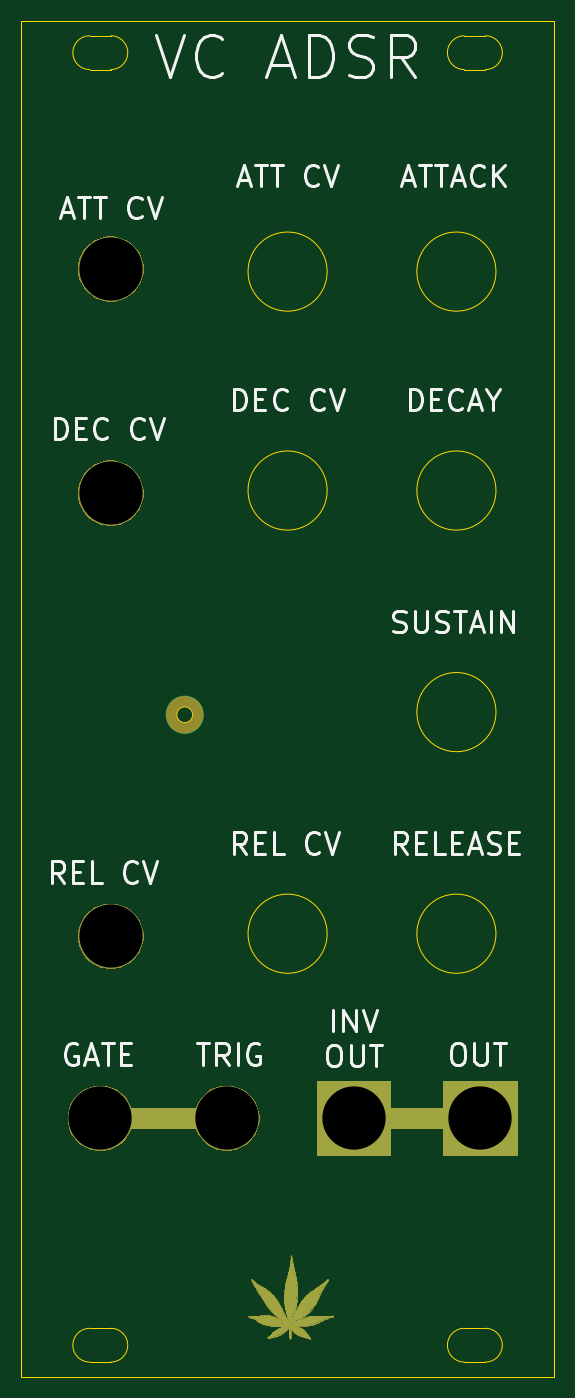
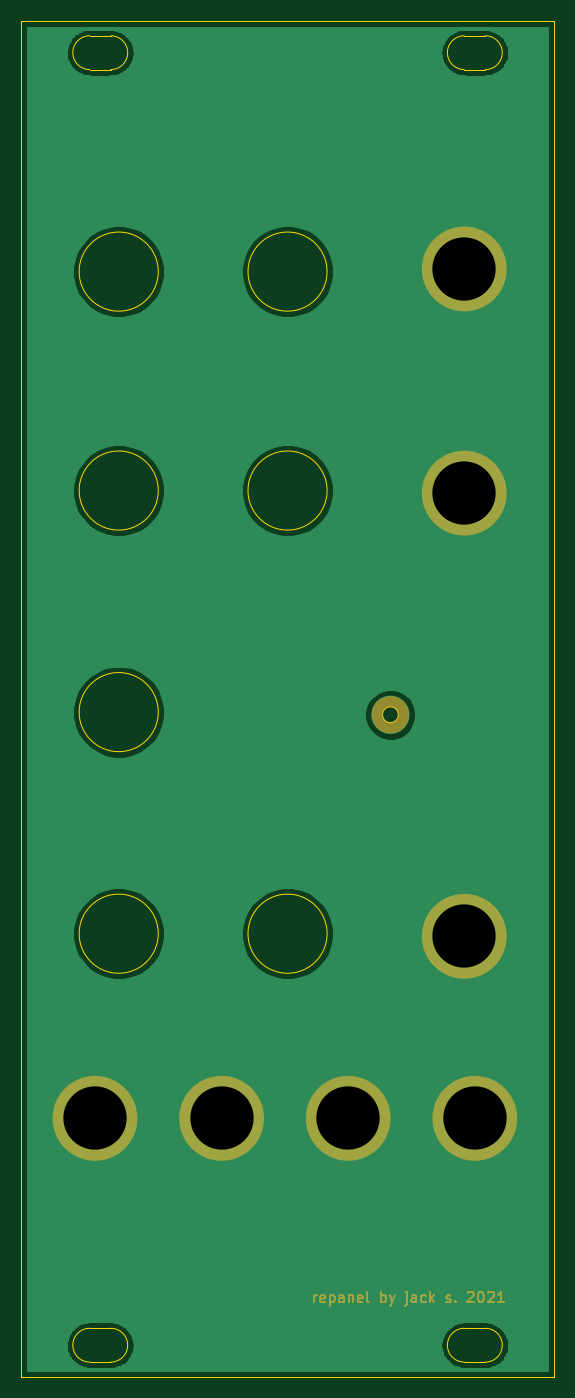
Circuit board: 10 layer files. Board 50.5 x 128.5 mm.
- bottom_copper: vcadsr-B_Cu.gbr (40881 bytes)
- bottom_mask: vcadsr-B_Mask.gbr (12797 bytes)
- paste: vcadsr-B_Paste.gbr (488 bytes)
- bottom_silk: vcadsr-B_SilkS.gbr (489 bytes)
- outline: vcadsr-Edge_Cuts.gbr (2130 bytes)
- top_copper: vcadsr-F_Cu.gbr (9103 bytes)
- top_mask: vcadsr-F_Mask.gbr (66405 bytes)
- paste: vcadsr-F_Paste.gbr (488 bytes)
- top_silk: vcadsr-F_SilkS.gbr (16466 bytes)
- drill: vcadsr.drl (381 bytes)

=== bottom_copper: vcadsr-B_Cu.gbr (40881 bytes, source omitted) ===
=== bottom_mask: vcadsr-B_Mask.gbr (12797 bytes, source omitted) ===
=== paste: vcadsr-B_Paste.gbr ===
G04 #@! TF.GenerationSoftware,KiCad,Pcbnew,(5.1.5-0)*
G04 #@! TF.CreationDate,2021-01-20T17:48:20-08:00*
G04 #@! TF.ProjectId,vcadsr,76636164-7372-42e6-9b69-6361645f7063,rev?*
G04 #@! TF.SameCoordinates,Original*
G04 #@! TF.FileFunction,Paste,Bot*
G04 #@! TF.FilePolarity,Positive*
%FSLAX46Y46*%
G04 Gerber Fmt 4.6, Leading zero omitted, Abs format (unit mm)*
G04 Created by KiCad (PCBNEW (5.1.5-0)) date 2021-01-20 17:48:20*
%MOMM*%
%LPD*%
G04 APERTURE LIST*
G04 APERTURE END LIST*
M02*

=== bottom_silk: vcadsr-B_SilkS.gbr ===
G04 #@! TF.GenerationSoftware,KiCad,Pcbnew,(5.1.5-0)*
G04 #@! TF.CreationDate,2021-01-20T17:48:20-08:00*
G04 #@! TF.ProjectId,vcadsr,76636164-7372-42e6-9b69-6361645f7063,rev?*
G04 #@! TF.SameCoordinates,Original*
G04 #@! TF.FileFunction,Legend,Bot*
G04 #@! TF.FilePolarity,Positive*
%FSLAX46Y46*%
G04 Gerber Fmt 4.6, Leading zero omitted, Abs format (unit mm)*
G04 Created by KiCad (PCBNEW (5.1.5-0)) date 2021-01-20 17:48:20*
%MOMM*%
%LPD*%
G04 APERTURE LIST*
G04 APERTURE END LIST*
M02*

=== outline: vcadsr-Edge_Cuts.gbr ===
G04 #@! TF.GenerationSoftware,KiCad,Pcbnew,(5.1.5-0)*
G04 #@! TF.CreationDate,2021-01-20T17:48:20-08:00*
G04 #@! TF.ProjectId,vcadsr,76636164-7372-42e6-9b69-6361645f7063,rev?*
G04 #@! TF.SameCoordinates,Original*
G04 #@! TF.FileFunction,Profile,NP*
%FSLAX46Y46*%
G04 Gerber Fmt 4.6, Leading zero omitted, Abs format (unit mm)*
G04 Created by KiCad (PCBNEW (5.1.5-0)) date 2021-01-20 17:48:20*
%MOMM*%
%LPD*%
G04 APERTURE LIST*
%ADD10C,0.050000*%
G04 APERTURE END LIST*
D10*
X16250000Y-65750000D02*
G75*
G03X16250000Y-65750000I-750000J0D01*
G01*
X45000000Y-86500000D02*
G75*
G03X45000000Y-86500000I-3750000J0D01*
G01*
X29000000Y-86500000D02*
G75*
G03X29000000Y-86500000I-3750000J0D01*
G01*
X45000000Y-44500000D02*
G75*
G03X45000000Y-44500000I-3750000J0D01*
G01*
X29000000Y-44500000D02*
G75*
G03X29000000Y-44500000I-3750000J0D01*
G01*
X45000000Y-65500000D02*
G75*
G03X45000000Y-65500000I-3750000J0D01*
G01*
X45000000Y-23750000D02*
G75*
G03X45000000Y-23750000I-3750000J0D01*
G01*
X29000000Y-23750000D02*
G75*
G03X29000000Y-23750000I-3750000J0D01*
G01*
X8500000Y-123900000D02*
G75*
G02X8500000Y-127100000I0J-1600000D01*
G01*
X6500000Y-123900000D02*
X8500000Y-123900000D01*
X6500000Y-127100000D02*
G75*
G02X6500000Y-123900000I0J1600000D01*
G01*
X6500000Y-127100000D02*
X8500000Y-127100000D01*
X8500000Y-1400000D02*
G75*
G02X8500000Y-4600000I0J-1600000D01*
G01*
X6500000Y-1400000D02*
X8500000Y-1400000D01*
X6500000Y-4600000D02*
G75*
G02X6500000Y-1400000I0J1600000D01*
G01*
X6500000Y-4600000D02*
X8500000Y-4600000D01*
X44000000Y-123900000D02*
G75*
G02X44000000Y-127100000I0J-1600000D01*
G01*
X42000000Y-123900000D02*
X44000000Y-123900000D01*
X42000000Y-127100000D02*
G75*
G02X42000000Y-123900000I0J1600000D01*
G01*
X42000000Y-127100000D02*
X44000000Y-127100000D01*
X42000000Y-1400000D02*
X44000000Y-1400000D01*
X42000000Y-4600000D02*
X44000000Y-4600000D01*
X42000000Y-4600000D02*
G75*
G02X42000000Y-1400000I0J1600000D01*
G01*
X44000000Y-1400000D02*
G75*
G02X44000000Y-4600000I0J-1600000D01*
G01*
X0Y-128500000D02*
X0Y0D01*
X50500000Y-128500000D02*
X0Y-128500000D01*
X50500000Y0D02*
X50500000Y-128500000D01*
X0Y0D02*
X50500000Y0D01*
M02*

=== top_copper: vcadsr-F_Cu.gbr (9103 bytes, source omitted) ===
=== top_mask: vcadsr-F_Mask.gbr (66405 bytes, source omitted) ===
=== paste: vcadsr-F_Paste.gbr ===
G04 #@! TF.GenerationSoftware,KiCad,Pcbnew,(5.1.5-0)*
G04 #@! TF.CreationDate,2021-01-20T17:48:20-08:00*
G04 #@! TF.ProjectId,vcadsr,76636164-7372-42e6-9b69-6361645f7063,rev?*
G04 #@! TF.SameCoordinates,Original*
G04 #@! TF.FileFunction,Paste,Top*
G04 #@! TF.FilePolarity,Positive*
%FSLAX46Y46*%
G04 Gerber Fmt 4.6, Leading zero omitted, Abs format (unit mm)*
G04 Created by KiCad (PCBNEW (5.1.5-0)) date 2021-01-20 17:48:20*
%MOMM*%
%LPD*%
G04 APERTURE LIST*
G04 APERTURE END LIST*
M02*

=== top_silk: vcadsr-F_SilkS.gbr (16466 bytes, source omitted) ===
=== drill: vcadsr.drl ===
M48
; DRILL file {KiCad (5.1.5-0)} date Wednesday, January 20, 2021 at 05:48:23 PM
; FORMAT={2:4/ absolute / inch / keep zeros}
; #@! TF.CreationDate,2021-01-20T17:48:23-08:00
; #@! TF.GenerationSoftware,Kicad,Pcbnew,(5.1.5-0)
FMAT,2
INCH
T1C0.2362
%
G90
G05
T1
X017126Y-040945
X007677Y-040945
X003346Y-034154
X012402Y-040945
X003346Y-017618
X002953Y-040945
X003346Y-009252
T0
M30

